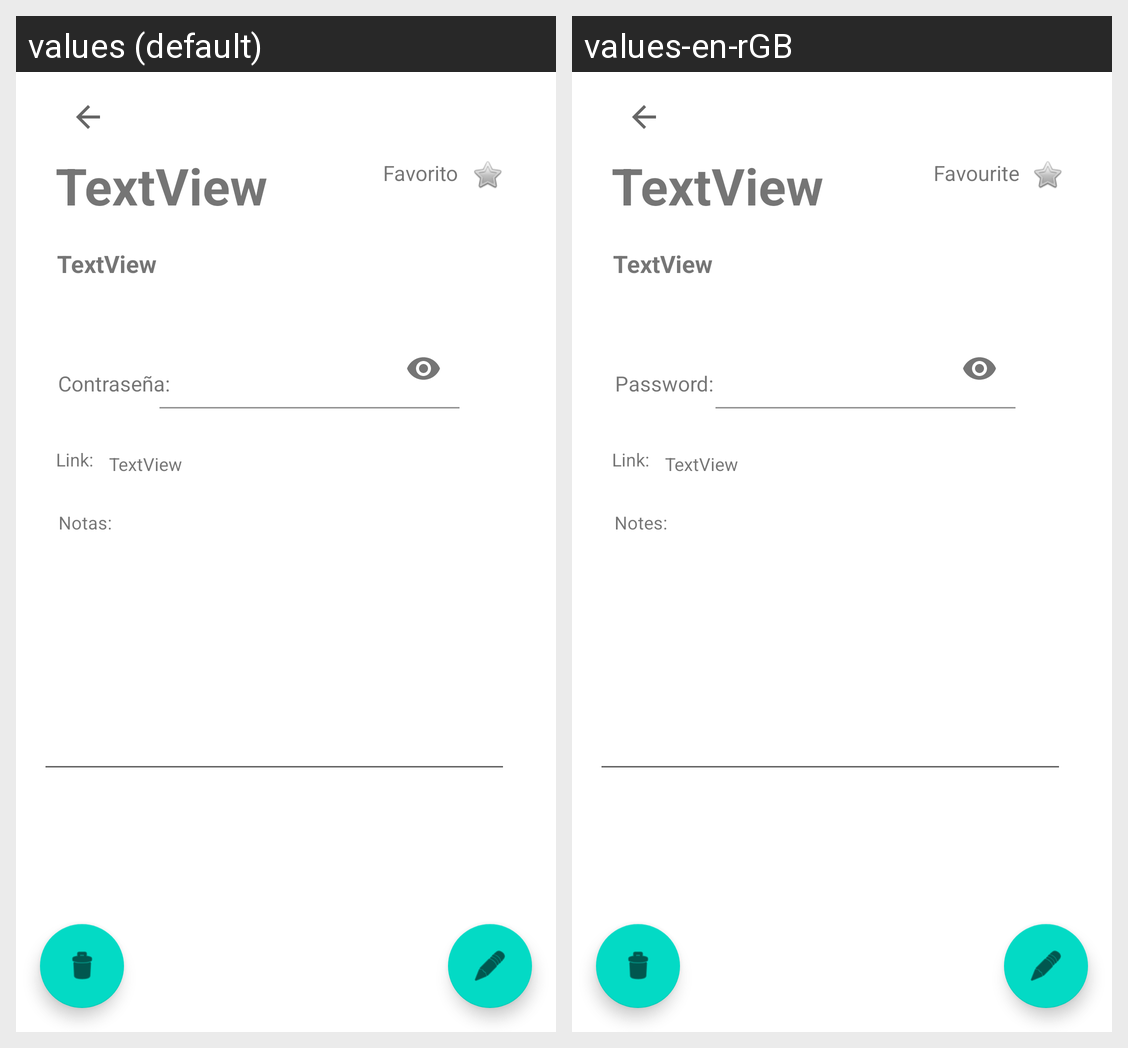

Locale-by-locale string values for the Android screen shown in this grid:
Android screen res/layout/activity_item_view.xml rendered under 2 locales, left to right: values (default), values-en-rGB. Device: Nexus 5 (rendered at 1080×1920; each locale shown at half size, 540×960, under a caption strip naming it); theme Theme.Pwdmng.
Strings drawn on this screen, with the default value and each locale's value (text and hints the layout hard-codes, and strings that could not be matched under every locale, appear in the picture but are not listed):

password
  values: Contraseña:
  values-en-rGB: Password:

favourite
  values: Favorito
  values-en-rGB: Favourite

link
  values: Link:
  values-en-rGB: Link:

notes
  values: Notas:
  values-en-rGB: Notes:
